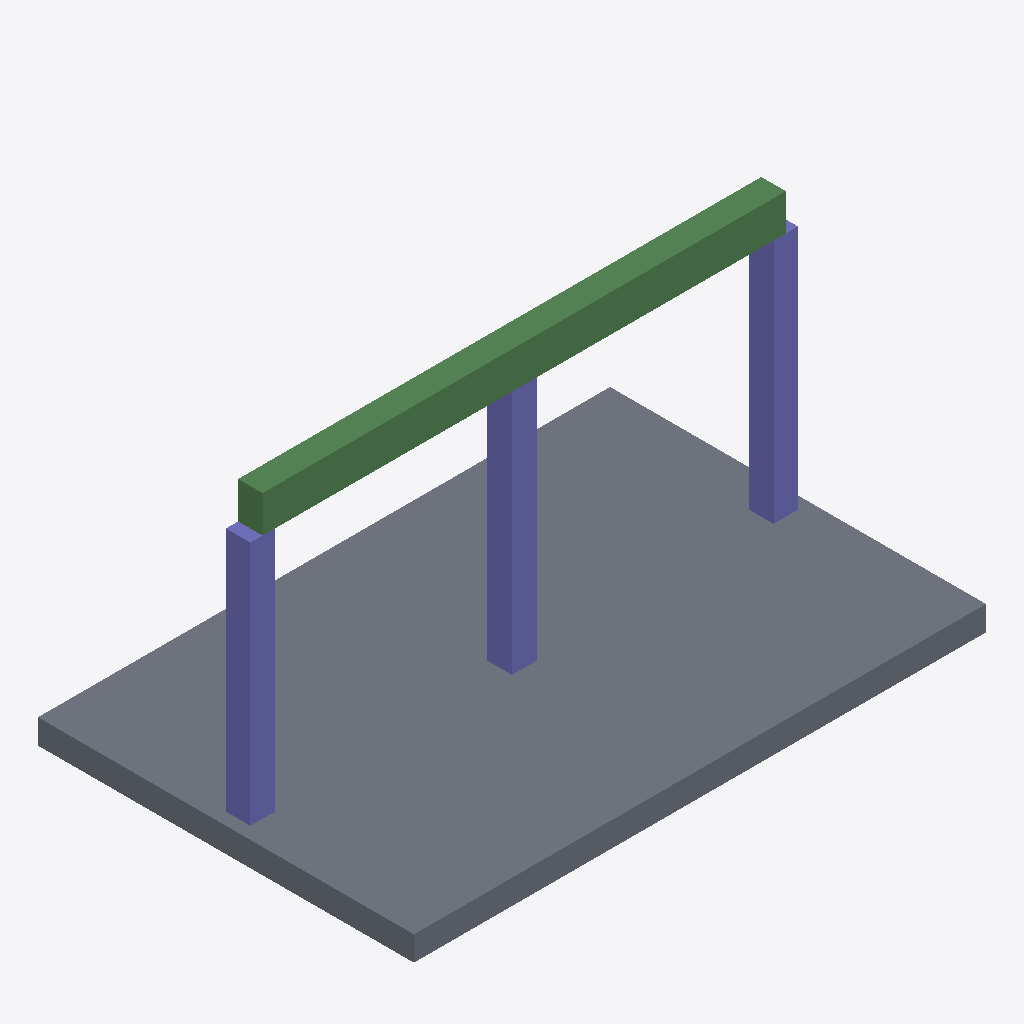
Isometric view of an IFC building model (IFC-SPF (STEP), schema IFC4, length unit millimetre), seen from the south-west, elements coloured by IFC class: 3 columns (violet), 2 beams (green), 1 slab (grey).
Extent 7.0 m × 4.6 m × 3.8 m (x, y, z). Elements (6): 3 IfcColumn, 2 IfcBeam, 1 IfcSlab.

HEADER;
FILE_DESCRIPTION(('ViewDefinition[DesignTransferView]'),'2;1');
FILE_NAME('/dev/null','2026-01-02T14:46:17+00:00',(''),(''),'IfcOpenShell 0.8.4.post1','IfcOpenShell 0.8.4.post1','Nobody');
FILE_SCHEMA(('IFC4'));
ENDSEC;
DATA;
#1=IFCPROJECT('2ue6IyjeT64x3rtE3fXu08',$,'DiTWP IFC [564] - 12044564',$,$,$,$,(#16),#5);
#6=IFCSITE('1rYl$Uf850KfvJX3vJVKns',$,'Site',$,$,$,$,$,$,$,$,$,$,$);
#7=IFCBUILDING('1A6NqlDTrFqBfWQIG9pHkI',$,'Building',$,$,$,$,$,$,$,$,$);
#8=IFCBUILDINGSTOREY('2Dt7YWMlv418xdc8gfoxIK',$,'Ground Floor',$,$,$,$,$,$,$);
#28=IFCSLAB('1bj4cbpoXCpQDpsfIqchKf',$,'Slab_1',$,$,#40,#29,$,$);
#117=IFCBEAM('1$5UoPmuv2LOg6ShMd3m6W',$,'Beam_1',$,$,#128,#118,$,$);
#136=IFCBEAM('2$zlxZNOj5ivnaChewod2U',$,'Beam_2',$,$,#147,#137,$,$);
#51=IFCCOLUMN('3uhPfFZz18dwGgBGKrr4qR',$,'C1',$,$,#62,#52,$,$);
#73=IFCCOLUMN('0UpjYKWgv9POdGLYOEMxHi',$,'C2',$,$,#84,#74,$,$);
#95=IFCCOLUMN('3XzSQIjArFtxrPihNOJjdx',$,'C3',$,$,#106,#96,$,$);
ENDSEC;
